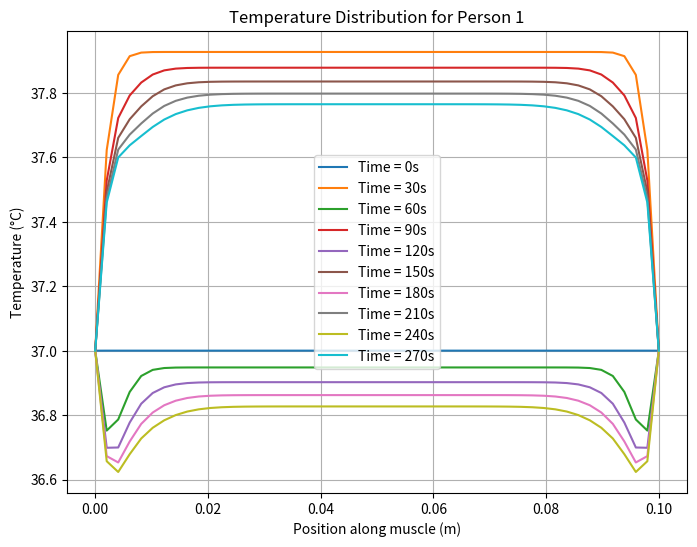
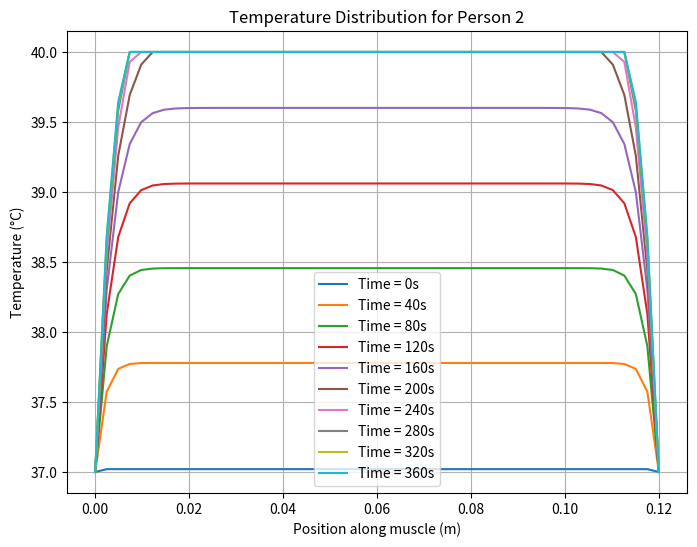

These charts were generated, in order, by the following Python code:
import numpy as np
import matplotlib.pyplot as plt


# Function to generate heat input based on type
def heat_input(t, heat_type, amplitude, frequency):
    if heat_type == "sinusoid":
        return amplitude * np.sin(2 * np.pi * t / frequency) if frequency != 0 else 0
    elif heat_type == "constant":
        return amplitude
    else:
        return 0


# Data for multiple individuals with realistic parameter values
data = [
    {
        'ID': 1,
        'rho': 1000, 'c': 3500, 'k': 0.5, 'rho_b': 1060, 'c_b': 3600, 'omega_b': 0.002,
        'T_b': 37, 'Q_m': 400, 'T0': 37, 'L': 0.1, 't_end': 300, 'dt': 1,
        'heat_type': 'sinusoid', 'amplitude': 0.05, 'frequency': 60  # Lowered amplitude
    },
    {
        'ID': 2,
        'rho': 1050, 'c': 3600, 'k': 0.45, 'rho_b': 1050, 'c_b': 3400, 'omega_b': 0.003,
        'T_b': 37, 'Q_m': 350, 'T0': 37, 'L': 0.12, 't_end': 400, 'dt': 1,
        'heat_type': 'constant', 'amplitude': 0.02, 'frequency': 0  # Lower constant heat input
    }
]

# Loop through each individual and solve the bioheat equation
for person in data:
    # Extract the parameters from the individual
    rho = person['rho']
    c = person['c']
    k = person['k']
    rho_b = person['rho_b']
    c_b = person['c_b']
    omega_b = person['omega_b']
    T_b = person['T_b']
    Q_m = person['Q_m']
    T0 = person['T0']
    L = person['L']
    t_end = person['t_end']
    dt = person['dt']
    heat_type = person['heat_type']
    amplitude = person['amplitude']
    frequency = person['frequency']

    # Simulation parameters
    Nx = 50  # Number of spatial points
    dx = L / Nx  # Spatial step size
    Nt = int(t_end / dt)  # Number of time steps

    # Stability condition (for explicit methods)
    alpha = k / (rho * c)  # Thermal diffusivity
    stability = alpha * dt / (dx ** 2)
    if stability >= 0.5:
        print(f"Warning: Stability condition not satisfied for person {person['ID']} (alpha*dt/dx^2 = {stability}).")
        continue  # Skip to the next person to avoid instability

    # Boundary conditions
    T_left = T0  # Left boundary temperature
    T_right = T0  # Right boundary temperature

    # Initial temperature distribution
    T_initial = T0 * np.ones(Nx)

    # Initialize temperature array
    T = np.copy(T_initial)
    T_new = np.copy(T)

    # Store temperature over time for visualization
    temperature_history = []

    # Time loop
    for n in range(Nt):
        # Apply boundary conditions
        T_new[0] = T_left
        T_new[-1] = T_right

        # Update temperature for internal points
        for i in range(1, Nx - 1):
            # Finite difference for spatial term (d^2T/dx^2)
            conduction = alpha * (T[i + 1] - 2 * T[i] + T[i - 1]) / (dx ** 2)
            # Blood perfusion and metabolic heat terms
            perfusion = rho_b * c_b * omega_b * (T_b - T[i]) / (rho * c)
            metabolic = Q_m / (rho * c)
            # Total change in temperature (including arbitrary heat input)
            T_new[i] = T[i] + dt * (
                        conduction + perfusion + metabolic + heat_input(n * dt, heat_type, amplitude, frequency))
            # Clamp temperature to a realistic range (35°C to 40°C for the human body)
            T_new[i] = np.clip(T_new[i], 35, 40)

        # Update temperature for the next time step
        T[:] = T_new[:]

        # Store the temperature at this time step
        temperature_history.append(np.copy(T))

    # Plot the results
    plt.figure(figsize=(8, 6))
    for i in range(0, Nt, max(1, Nt // 10)):  # Plot 10 time points
        plt.plot(np.linspace(0, L, Nx), temperature_history[i], label=f'Time = {i * dt:.0f}s')
    plt.xlabel('Position along muscle (m)')
    plt.ylabel('Temperature (°C)')
    plt.title(f'Temperature Distribution for Person {int(person["ID"])}')
    plt.legend()
    plt.grid(True)
    plt.show()
